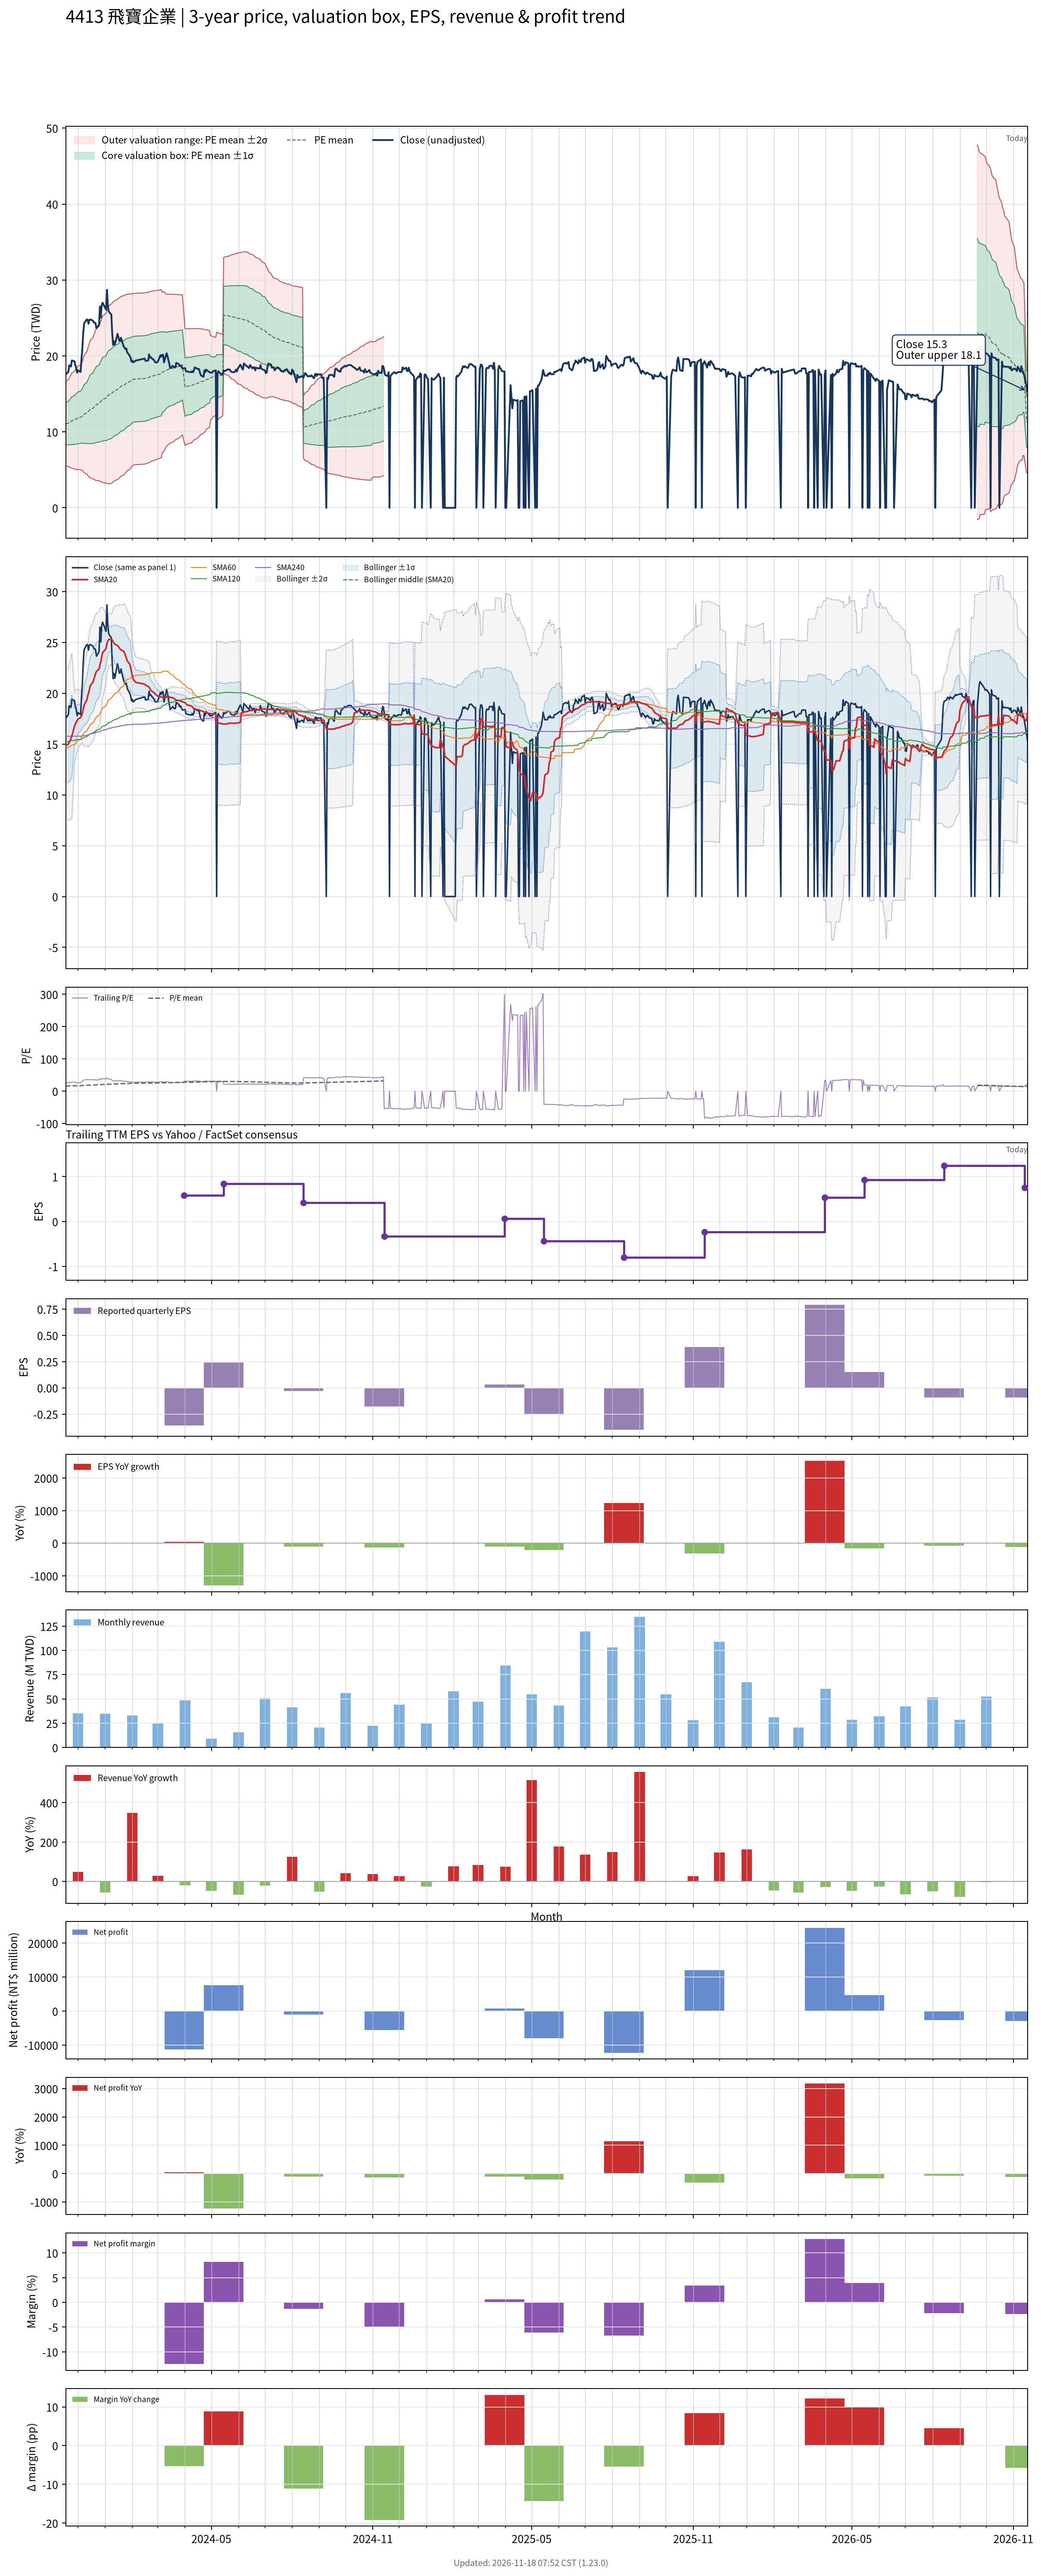

The file beside this chart, header and first rows:
# chart-version: skill-stock-dynamic-val…
date, close, available_date, period_end, eps, ttm_eps, pe, pe_mean, pe_std, price_m2, price_m1, price_mean, price_p1, price_p2, forward_eps, forward_pe, forward_pe_mean, forward_pe_std, forward_price_m2, forward_price_m1, forward_price_mean, forward_price_p1, forward_price_p2, sma20
2023-11-17, 17.55, 2023-11-14, 2023-09-30, 0.57, 0.69, 25.43, 16.05, 4.05, 5.483, 8.278, 11.07, 13.87, 16.66, , , , , , , , , , 14.87
2023-11-20, 17.9, 2023-11-14, 2023-09-30, 0.57, 0.69, 25.94, 16.16, 4.137, 5.439, 8.294, 11.15, 14, 16.86, , , , , , , , , , 15
2023-11-21, 18.75, 2023-11-14, 2023-09-30, 0.57, 0.69, 27.17, 16.28, 4.244, 5.375, 8.304, 11.23, 14.16, 17.09, , , , , , , , , , 15.17
2023-11-22, 18.75, 2023-11-14, 2023-09-30, 0.57, 0.69, 27.17, 16.4, 4.347, 5.316, 8.315, 11.31, 14.31, 17.31, , , , , , , , , , 15.36
2023-11-23, 18.6, 2023-11-14, 2023-09-30, 0.57, 0.69, 26.96, 16.52, 4.439, 5.27, 8.333, 11.4, 14.46, 17.52, , , , , , , , , , 15.55
2023-11-24, 19.4, 2023-11-14, 2023-09-30, 0.57, 0.69, 28.12, 16.63, 4.558, 5.188, 8.332, 11.48, 14.62, 17.77, , , , , , , , , , 15.8
2023-11-27, 19.3, 2023-11-14, 2023-09-30, 0.57, 0.69, 27.97, 16.75, 4.668, 5.116, 8.336, 11.56, 14.78, 18, , , , , , , , , , 16.76
2023-11-28, 18.75, 2023-11-14, 2023-09-30, 0.57, 0.69, 27.17, 16.86, 4.754, 5.074, 8.354, 11.63, 14.92, 18.2, , , , , , , , , , 16.97
2023-11-29, 18.4, 2023-11-14, 2023-09-30, 0.57, 0.69, 26.67, 16.97, 4.828, 5.048, 8.379, 11.71, 15.04, 18.37, , , , , , , , , , 17.16
2023-11-30, 17.8, 2023-11-14, 2023-09-30, 0.57, 0.69, 25.8, 17.07, 4.884, 5.041, 8.411, 11.78, 15.15, 18.52, , , , , , , , , , 17.31
2023-12-01, 18.1, 2023-11-14, 2023-09-30, 0.57, 0.69, 26.23, 17.18, 4.943, 5.033, 8.444, 11.85, 15.27, 18.68, , , , , , , , , , 17.46
2023-12-04, 17.9, 2023-11-14, 2023-09-30, 0.57, 0.69, 25.94, 17.29, 4.995, 5.034, 8.481, 11.93, 15.37, 18.82, , , , , , , , , , 17.61
2023-12-05, 19.65, 2023-11-14, 2023-09-30, 0.57, 0.69, 28.48, 17.41, 5.084, 4.998, 8.506, 12.01, 15.52, 19.03, , , , , , , , , , 17.77
2023-12-06, 21, 2023-11-14, 2023-09-30, 0.57, 0.69, 30.43, 17.55, 5.207, 4.927, 8.52, 12.11, 15.71, 19.3, , , , , , , , , , 18.03
2023-12-07, 23.1, 2023-11-14, 2023-09-30, 0.57, 0.69, 33.48, 17.72, 5.392, 4.786, 8.507, 12.23, 15.95, 19.67, , , , , , , , , , 18.41
2023-12-08, 24.3, 2023-11-14, 2023-09-30, 0.57, 0.69, 35.22, 17.9, 5.609, 4.611, 8.482, 12.35, 16.22, 20.09, , , , , , , , , , 18.86
2023-12-11, 24.8, 2023-11-14, 2023-09-30, 0.57, 0.69, 35.94, 18.09, 5.83, 4.436, 8.459, 12.48, 16.51, 20.53, , , , , , , , , , 19.33
2023-12-12, 24.75, 2023-11-14, 2023-09-30, 0.57, 0.69, 35.87, 18.28, 6.037, 4.279, 8.445, 12.61, 16.78, 20.94, , , , , , , , , , 19.73
2023-12-13, 24.25, 2023-11-14, 2023-09-30, 0.57, 0.69, 35.14, 18.46, 6.212, 4.164, 8.45, 12.74, 17.02, 21.31, , , , , , , , , , 20.01
2023-12-14, 24.75, 2023-11-14, 2023-09-30, 0.57, 0.69, 35.87, 18.64, 6.396, 4.038, 8.451, 12.86, 17.28, 21.69, , , , , , , , , , 20.39
2023-12-15, 24.8, 2023-11-14, 2023-09-30, 0.57, 0.69, 35.94, 18.83, 6.573, 3.92, 8.455, 12.99, 17.53, 22.06, , , , , , , , , , 20.75
2023-12-18, 24.65, 2023-11-14, 2023-09-30, 0.57, 0.69, 35.72, 19.01, 6.734, 3.825, 8.471, 13.12, 17.76, 22.41, , , , , , , , , , 21.09
2023-12-19, 24.4, 2023-11-14, 2023-09-30, 0.57, 0.69, 35.36, 19.19, 6.878, 3.752, 8.497, 13.24, 17.99, 22.73, , , , , , , , , , 21.37
2023-12-20, 24.4, 2023-11-14, 2023-09-30, 0.57, 0.69, 35.36, 19.37, 7.015, 3.687, 8.528, 13.37, 18.21, 23.05, , , , , , , , , , 21.66
2023-12-21, 24.3, 2023-11-14, 2023-09-30, 0.57, 0.69, 35.22, 19.55, 7.143, 3.634, 8.562, 13.49, 18.42, 23.35, , , , , , , , , , 21.94
2023-12-22, 23.65, 2023-11-14, 2023-09-30, 0.57, 0.69, 34.28, 19.72, 7.249, 3.605, 8.606, 13.61, 18.61, 23.61, , , , , , , , , , 22.15
2023-12-25, 24.1, 2023-11-14, 2023-09-30, 0.57, 0.69, 34.93, 19.9, 7.359, 3.574, 8.652, 13.73, 18.81, 23.89, , , , , , , , , , 22.39
2023-12-26, 26.5, 2023-11-14, 2023-09-30, 0.57, 0.69, 38.41, 20.11, 7.527, 3.485, 8.679, 13.87, 19.07, 24.26, , , , , , , , , , 22.78
2023-12-27, 25.05, 2023-11-14, 2023-09-30, 0.57, 0.69, 36.3, 20.3, 7.643, 3.458, 8.732, 14.01, 19.28, 24.55, , , , , , , , , , 23.11
2023-12-28, 26.65, 2023-11-14, 2023-09-30, 0.57, 0.69, 38.62, 20.51, 7.797, 3.392, 8.772, 14.15, 19.53, 24.91, , , , , , , , , , 23.55
2023-12-29, 27, 2023-11-14, 2023-09-30, 0.57, 0.69, 39.13, 20.72, 7.953, 3.323, 8.81, 14.3, 19.79, 25.27, , , , , , , , , , 24
2024-01-02, 26.1, 2023-11-14, 2023-09-30, 0.57, 0.69, 37.83, 20.92, 8.078, 3.29, 8.864, 14.44, 20.01, 25.58, , , , , , , , , , 24.41
2024-01-03, 28.7, 2023-11-14, 2023-09-30, 0.57, 0.69, 41.59, 21.16, 8.265, 3.193, 8.896, 14.6, 20.3, 26.01, , , , , , , , , , 24.86
2024-01-04, 26.7, 2023-11-14, 2023-09-30, 0.57, 0.69, 38.7, 21.37, 8.387, 3.17, 8.957, 14.74, 20.53, 26.32, , , , , , , , , , 25.15
2024-01-05, 25.85, 2023-11-14, 2023-09-30, 0.57, 0.69, 37.46, 21.57, 8.482, 3.179, 9.031, 14.88, 20.74, 26.59, , , , , , , , , , 25.29
2024-01-08, 25.45, 2023-11-14, 2023-09-30, 0.57, 0.69, 36.88, 21.77, 8.559, 3.209, 9.115, 15.02, 20.93, 26.83, , , , , , , , , , 25.34
2024-01-09, 22.95, 2023-11-14, 2023-09-30, 0.57, 0.69, 33.26, 21.94, 8.584, 3.292, 9.215, 15.14, 21.06, 26.98, , , , , , , , , , 25.25
2024-01-10, 21.45, 2023-11-14, 2023-09-30, 0.57, 0.69, 31.09, 22.09, 8.584, 3.396, 9.319, 15.24, 21.16, 27.09, , , , , , , , , , 25.09
2024-01-11, 21.95, 2023-11-14, 2023-09-30, 0.57, 0.69, 31.81, 22.25, 8.589, 3.496, 9.423, 15.35, 21.28, 27.2, , , , , , , , , , 24.97
2024-01-12, 21.5, 2023-11-14, 2023-09-30, 0.57, 0.69, 31.16, 22.4, 8.586, 3.604, 9.528, 15.45, 21.38, 27.3, , , , , , , , , , 24.81
2024-01-15, 22.9, 2023-11-14, 2023-09-30, 0.57, 0.69, 33.19, 22.56, 8.597, 3.705, 9.637, 15.57, 21.5, 27.43, , , , , , , , , , 24.71
2024-01-16, 22.55, 2023-11-14, 2023-09-30, 0.57, 0.69, 32.68, 22.73, 8.602, 3.811, 9.747, 15.68, 21.62, 27.55, , , , , , , , , , 24.61
2024-01-17, 22, 2023-11-14, 2023-09-30, 0.57, 0.69, 31.88, 22.88, 8.596, 3.928, 9.859, 15.79, 21.72, 27.65, , , , , , , , , , 24.49
2024-01-18, 22, 2023-11-14, 2023-09-30, 0.57, 0.69, 31.88, 23.04, 8.587, 4.048, 9.973, 15.9, 21.82, 27.75, , , , , , , , , , 24.37
2024-01-19, 22.4, 2023-11-14, 2023-09-30, 0.57, 0.69, 32.46, 23.2, 8.581, 4.168, 10.09, 16.01, 21.93, 27.85, , , , , , , , , , 24.27
2024-01-22, 21.25, 2023-11-14, 2023-09-30, 0.57, 0.69, 30.8, 23.35, 8.557, 4.303, 10.21, 16.11, 22.02, 27.92, , , , , , , , , , 24.15
2024-01-23, 21.1, 2023-11-14, 2023-09-30, 0.57, 0.69, 30.58, 23.5, 8.53, 4.441, 10.33, 16.21, 22.1, 27.98, , , , , , , , , , 24
2024-01-24, 20.9, 2023-11-14, 2023-09-30, 0.57, 0.69, 30.29, 23.64, 8.498, 4.584, 10.45, 16.31, 22.18, 28.04, , , , , , , , , , 23.72
2024-01-25, 21, 2023-11-14, 2023-09-30, 0.57, 0.69, 30.43, 23.78, 8.466, 4.728, 10.57, 16.41, 22.25, 28.09, , , , , , , , , , 23.52
2024-01-26, 20.5, 2023-11-14, 2023-09-30, 0.57, 0.69, 29.71, 23.92, 8.424, 4.882, 10.69, 16.51, 22.32, 28.13, , , , , , , , , , 23.21
2024-01-29, 20, 2023-11-14, 2023-09-30, 0.57, 0.69, 28.99, 24.06, 8.373, 5.045, 10.82, 16.6, 22.38, 28.15, , , , , , , , , , 22.86
2024-01-30, 19.75, 2023-11-14, 2023-09-30, 0.57, 0.69, 28.62, 24.19, 8.32, 5.209, 10.95, 16.69, 22.43, 28.17, , , , , , , , , , 22.55
2024-01-31, 19.25, 2023-11-14, 2023-09-30, 0.57, 0.69, 27.9, 24.32, 8.259, 5.381, 11.08, 16.78, 22.48, 28.18, , , , , , , , , , 22.07
2024-02-01, 19.4, 2023-11-14, 2023-09-30, 0.57, 0.69, 28.12, 24.44, 8.2, 5.549, 11.21, 16.86, 22.52, 28.18, , , , , , , , , , 21.71
2024-02-02, 19.15, 2023-11-14, 2023-09-30, 0.57, 0.69, 27.75, 24.52, 8.188, 5.618, 11.27, 16.92, 22.57, 28.22, , , , , , , , , , 21.37
2024-02-05, 19.4, 2023-11-14, 2023-09-30, 0.57, 0.69, 28.12, 24.6, 8.177, 5.686, 11.33, 16.97, 22.61, 28.26, , , , , , , , , , 21.07
2024-02-15, 19.65, 2023-11-14, 2023-09-30, 0.57, 0.69, 28.48, 24.67, 8.169, 5.753, 11.39, 17.03, 22.66, 28.3, , , , , , , , , , 20.91
2024-02-16, 19.35, 2023-11-14, 2023-09-30, 0.57, 0.69, 28.04, 24.75, 8.159, 5.815, 11.45, 17.08, 22.71, 28.34, , , , , , , , , , 20.8
2024-02-19, 19.4, 2023-11-14, 2023-09-30, 0.57, 0.69, 28.12, 24.82, 8.148, 5.883, 11.5, 17.13, 22.75, 28.37, , , , , , , , , , 20.67
... 667 more rows
